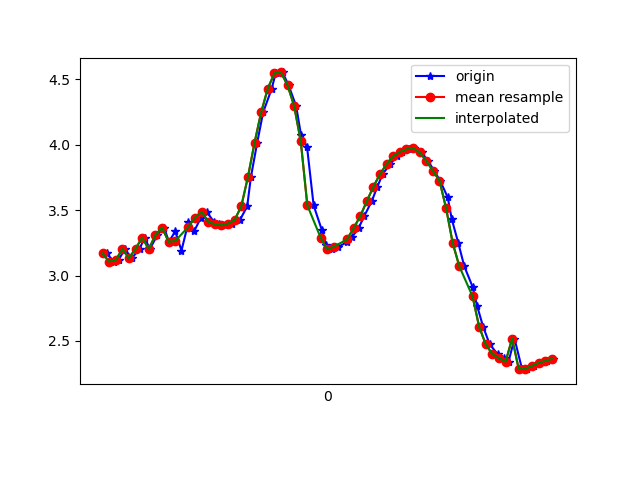

Data behind this chart, as committed beside it:
1617748104372, 443741026440620, 3.1684482, -4.2376957, 8.248809
1617748104395, 443741045671390, 3.107, -4.205, 8.289
1617748104409, 443741064902160, 3.119, -4.344, 8.212
1617748104427, 443741084132930, 3.201, -4.292, 8.208
1617748104449, 443741103363700, 3.133, -4.25, 8.256
1617748104472, 443741122594470, 3.206, -4.359, 8.171
1617748104488, 443741141825240, 3.29, -4.312, 8.163
1617748104503, 443741161056010, 3.202, -4.345, 8.18
1617748104526, 443741180286780, 3.309, -4.376, 8.12
1617748104546, 443741199517550, 3.367, -4.324, 8.124
1617748104561, 443741218748320, 3.258, -4.303, 8.18
1617748104580, 443741237979090, 3.337, -4.385, 8.104
1617748104599, 443741257209860, 3.191, -4.336, 8.189
1617748104620, 443741276440630, 3.408, -4.284, 8.128
1617748104637, 443741295671400, 3.337, -4.369, 8.112
1617748104658, 443741314902170, 3.443, -4.377, 8.064
1617748104675, 443741334132940, 3.488, -4.309, 8.081
1617748104697, 443741353363710, 3.411, -4.28, 8.129
1617748104713, 443741372594480, 3.391, -4.22, 8.169
1617748104732, 443741391825250, 3.383, -4.199, 8.183
1617748104752, 443741411056020, 3.397, -4.243, 8.155
1617748104776, 443741430286790, 3.424, -4.452, 8.031
1617748104798, 443741449517560, 3.53, -4.894, 7.722
1617748104809, 443741468748330, 3.752, -5.534, 7.165
1617748104828, 443741487979100, 4.013, -6.306, 6.339
1617748104846, 443741507209870, 4.246, -7.132, 5.21
1617748104872, 443741526440640, 4.427, -7.898, 3.752
1617748104884, 443741545671410, 4.545, -8.438, 2.044
1617748104905, 443741564902180, 4.552, -8.672, 0.3544
1617748104923, 443741584132950, 4.455, -8.659, -1.104
1617748104946, 443741603363720, 4.295, -8.487, -2.358
1617748104961, 443741622594490, 4.071, -8.169, -3.568
1617748104979, 443741641825260, 3.983, -7.51, -4.876
1617748104999, 443741661056030, 3.536, -7.59, -5.092
1617748105024, 443741680286800, 3.346, -7.661, -5.114
1617748105037, 443741699517570, 3.235, -7.905, -4.805
1617748105056, 443741718748340, 3.199, -8.144, -4.413
1617748105074, 443741737979110, 3.22, -8.277, -4.142
1617748105100, 443741757209880, 3.255, -8.303, -4.062
1617748105116, 443741776440650, 3.296, -8.29, -4.056
1617748105135, 443741795671420, 3.362, -8.322, -3.934
1617748105152, 443741814902190, 3.453, -8.42, -3.637
1617748105175, 443741834132960, 3.568, -8.537, -3.229
1617748105192, 443741853363730, 3.679, -8.649, -2.775
1617748105208, 443741872594500, 3.775, -8.754, -2.272
1617748105231, 443741891825270, 3.852, -8.853, -1.68
1617748105251, 443741911056040, 3.913, -8.93, -0.9888
1617748105268, 443741930286810, 3.945, -8.968, -0.2234
1617748105288, 443741949517580, 3.965, -8.944, 0.5658
1617748105303, 443741968748350, 3.973, -8.854, 1.366
1617748105326, 443741987979120, 3.94, -8.686, 2.253
1617748105345, 443742007209890, 3.877, -8.402, 3.227
1617748105364, 443742026440660, 3.8, -8.017, 4.163
1617748105382, 443742045671430, 3.725, -7.571, 4.985
1617748105405, 443742064902200, 3.596, -7.035, 5.798
1617748105417, 443742084132970, 3.432, -6.353, 6.626
1617748105437, 443742103363740, 3.248, -5.554, 7.392
1617748105455, 443742122594510, 3.071, -4.791, 7.978
1617748105480, 443742141825280, 2.916, -4.224, 8.349
1617748105494, 443742161056050, 2.767, -3.835, 8.584
1617748105512, 443742180286820, 2.609, -3.519, 8.766
... 11 more rows
